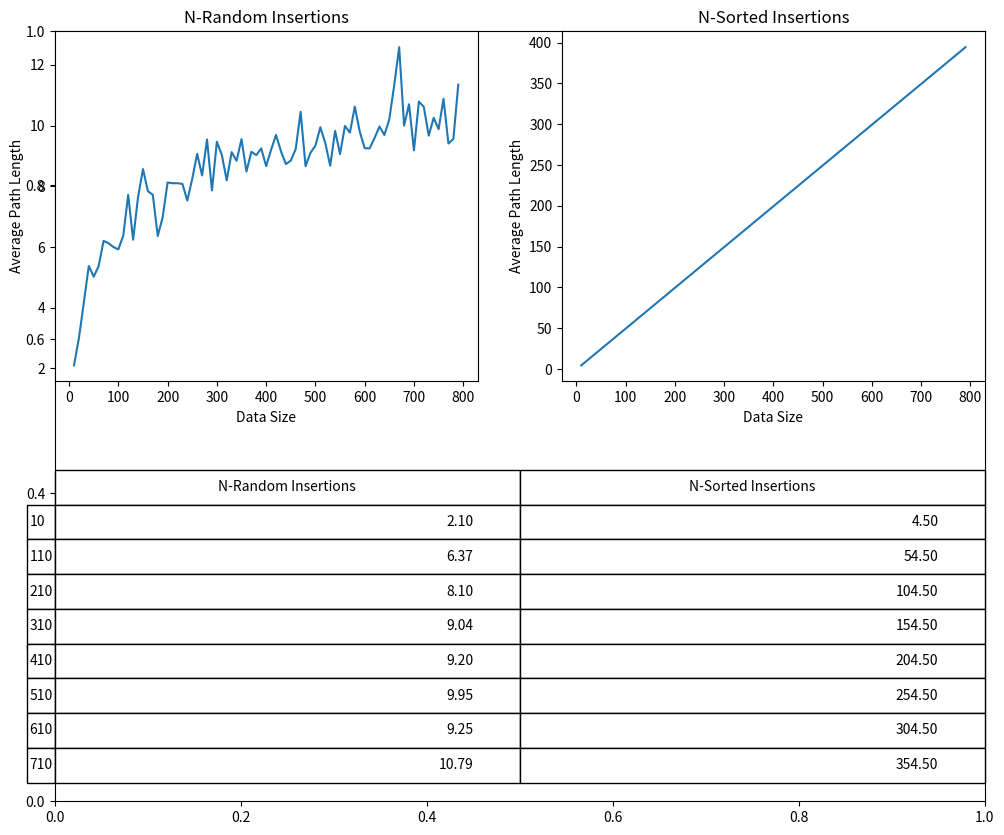

This chart was generated by the following Python code:
# Average internal path length of a binary search tree (BST)


# Define the Binary Search Tree class which has the functionalities to search and insert nodes
# https://medium.com/@stephenagrice/how-to-implement-a-binary-search-tree-in-python-e1cdba29c533

class BST:
    root = None

    class Node(object):
        """Defining the nodes to point to the left and right subtrees of the BST"""
        left = right = None

        # Define a constructor for objects of the class, with the key and corresponding value
        def __init__(self, k, v):
            self.key = k
            self.val = v

        # Function to search for the node using the key
        def search(self, key):
            """If the node's key is the key being searched for, return the corresponding value"""
            if self.key == key:
                if self.val is not None:
                    return self.val
                else:
                    return self.key

            """If the key of the node is smaller than the root node's key, traverse the left subtree"""
            if self.key < key:
                self.left.search(key)

            """If the key of the node is greater than the root node's key, traverse the right subtree """
            if self.key > key:
                self.right.search(key)

            """If tree is empty, return None"""
            return None

        # Function to insert a Node to the tree
        def insert(self, key, value):
            """If the key already exists, print the same and return nothing; otherwise, check if it is less than or
            greater than the root node and traverse the left or right subtree respectively"""

            val = 0
            val = self.search(self.key)

            if self.key == key:
                self.val = value
            elif key < self.key:
                if self.left is None:
                    self.left = self.__class__(key, value)
                else:
                    self.left.insert(key, value)
            else:
                if self.right is None:
                    self.right = self.__class__(key, value)
                else:
                    self.right = self.right.insert(key, value)

            return self
	
	# search function for the tree
    def search(self, key):
        if self.root is not None:
            return self.root.search(key)
        else:
            return None

	# insert function for the tree
    def insert(self, key, val):
        """If tree is empty, add a Node, otherwise insert the node to the root"""
        if self.root is None:
            self.root = self.Node(key, val)
        else:
            self.root.insert(key, val)

# function to recursively calculate the internal path length of the BST
def internal_path_len(root, height=0):
    """Calculates the internal path length from the root node until the node with the key value passed in
            the function; if tree is empty, length is 0"""

    if root is None:
        return 0
    else:
        return height + internal_path_len(root.left, height + 1) + internal_path_len(root.right, height + 1)

# function to plot the graphs as well as the table depicting the results for both cases 
def plot_function(n, data_size, r_res, s_res):
    import matplotlib.pyplot as plt

    cols = ["N-Random Insertions", "N-Sorted Insertions"]
    rows = []
    cell_text = []

    for i in data_size[::10]:
        rows.append(i)

    for pair in zip(r_res[::10], s_res[::10]):
        cell_text.append(["{:.2f}".format(data) for data in pair])

    fig = plt.figure(1)
    ax = fig.add_subplot(111)

    ax = plt.subplot2grid((2, 2), (1, 0), colspan=4, rowspan=2)
    ax.table(cellText=cell_text, colLabels=cols, rowLabels=rows, loc='center')
    ax.axis('off')

    plt.subplot2grid((2, 2), (0, 0))
    plt.plot(data_size, r_res)
    plt.title("N-Random Insertions")
    plt.xlabel("Data Size")
    plt.ylabel("Average Path Length")

    plt.subplot2grid((2, 2), (0, 1))
    plt.plot(data_size, s_res)
    plt.title("N-Sorted Insertions")
    plt.xlabel("Data Size")
    plt.ylabel("Average Path Length")

    fig.set_size_inches(w=12, h=10)

    plt.show()


def main():
    from random import shuffle

    n = 100
    rand_insert = []
    sort_insert = []

    r_res = []
    s_res = []

    data_size = range(10, 800, 10)

    for num in data_size:
        rand_avg = []
        sort_avg = []
        for j in range(n):
            sort_insert = list(range(num))
            rand_insert = sort_insert.copy()
            shuffle(rand_insert)
		
		# Create two instances of the BST, one for random inserts, other for sorted inserts
        l1 = BST()
        l2 = BST()

        # Insert the elements in a BST
        for i in rand_insert:
            l1.insert(i, rand_insert[i])

        for k in sort_insert:
            l2.insert(k, sort_insert[k])

        # Calculate the path length
        r_path_length = internal_path_len(l1.root)
        rand_avg.append(r_path_length / num)
        s_path_length = internal_path_len(l2.root)
        sort_avg.append(s_path_length / num)

        # print(r_path_length, "\n", s_path_length)
        r_res.append(sum(rand_avg) / len(rand_avg))
        s_res.append(sum(sort_avg) / len(sort_avg))

    plot_function(n, data_size, r_res, s_res)


if __name__ == "__main__":
    main()
